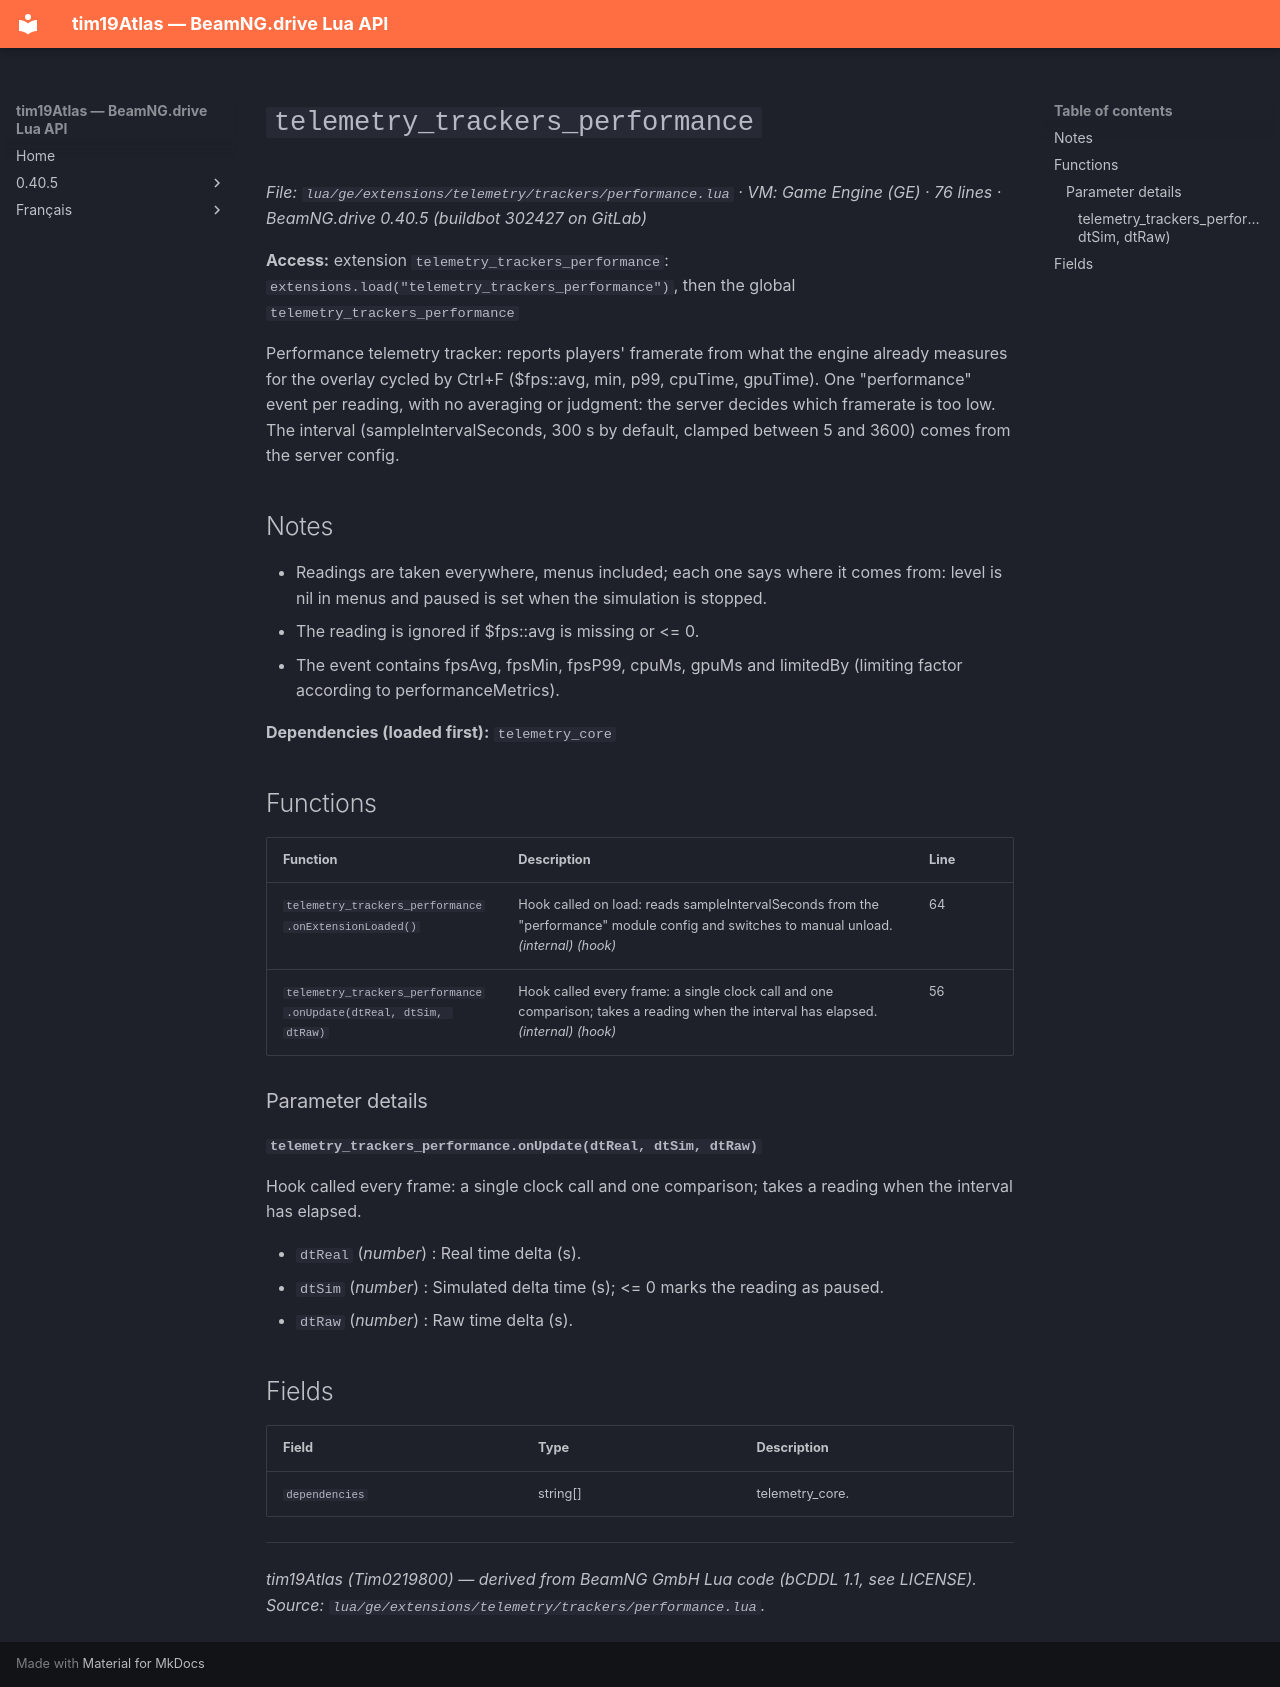

repository: Tim0219800/beamng-lua-atlas · page: 0.40.5/ge/extensions/telemetry/trackers/performance.html · generator: mkdocs

# `telemetry_trackers_performance`

*File: `lua/ge/extensions/telemetry/trackers/performance.lua` · VM: Game Engine (GE) · 76 lines · BeamNG.drive 0.40.5 (buildbot 302427 on GitLab)*

**Access:** extension `telemetry_trackers_performance`: `extensions.load("telemetry_trackers_performance")`, then the global `telemetry_trackers_performance`

Performance telemetry tracker: reports players' framerate from what the engine already measures for the overlay cycled by Ctrl+F ($fps::avg, min, p99, cpuTime, gpuTime). One "performance" event per reading, with no averaging or judgment: the server decides which framerate is too low. The interval (sampleIntervalSeconds, 300 s by default, clamped between 5 and 3600) comes from the server config.

## Notes

- Readings are taken everywhere, menus included; each one says where it comes from: level is nil in menus and paused is set when the simulation is stopped.
- The reading is ignored if $fps::avg is missing or <= 0.
- The event contains fpsAvg, fpsMin, fpsP99, cpuMs, gpuMs and limitedBy (limiting factor according to performanceMetrics).

**Dependencies (loaded first):** `telemetry_core`

## Functions

| Function | Description | Line |
|---|---|---|
| `telemetry_trackers_performance.onExtensionLoaded()` | Hook called on load: reads sampleIntervalSeconds from the "performance" module config and switches to manual unload. *(internal)* *(hook)* | 64 |
| `telemetry_trackers_performance.onUpdate(dtReal, dtSim, dtRaw)` | Hook called every frame: a single clock call and one comparison; takes a reading when the interval has elapsed. *(internal)* *(hook)* | 56 |

### Parameter details

#### `telemetry_trackers_performance.onUpdate(dtReal, dtSim, dtRaw)`

Hook called every frame: a single clock call and one comparison; takes a reading when the interval has elapsed.

- `dtReal` (*number*) : Real time delta (s).
- `dtSim` (*number*) : Simulated delta time (s); <= 0 marks the reading as paused.
- `dtRaw` (*number*) : Raw time delta (s).

## Fields

| Field | Type | Description |
|---|---|---|
| `dependencies` | string[] | telemetry_core. |

---
*tim19Atlas (Tim0219800) — derived from BeamNG GmbH Lua code (bCDDL 1.1, see LICENSE). Source: `lua/ge/extensions/telemetry/trackers/performance.lua`.*
